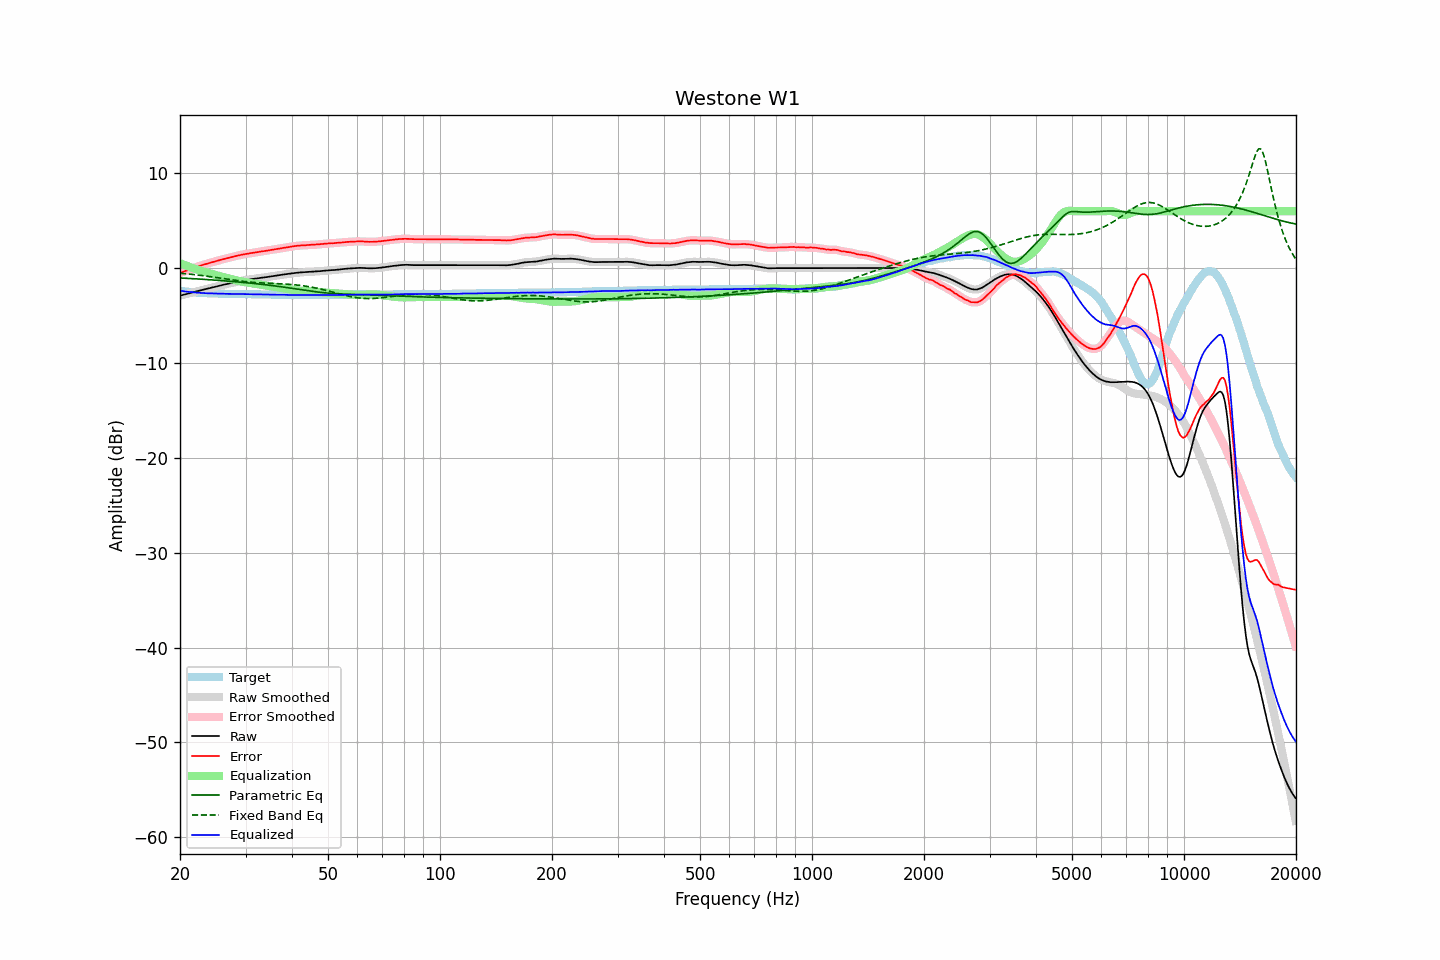

The file beside this chart, header and first rows:
frequency, raw, error, smoothed, error_smoothed, equalization, parametric_eq, fixed_band_eq, equalized_raw, equalized_smoothed, target
20.00, -2.90, -0.52, -2.90, -0.52, 0.52, -1.04, -0.54, -2.38, -2.38, -2.38
20.20, -2.86, -0.45, -2.86, -0.45, 0.45, -1.05, -0.55, -2.41, -2.41, -2.41
20.40, -2.81, -0.38, -2.81, -0.38, 0.38, -1.06, -0.57, -2.43, -2.43, -2.43
20.61, -2.77, -0.32, -2.77, -0.32, 0.32, -1.06, -0.58, -2.45, -2.45, -2.45
20.81, -2.73, -0.26, -2.73, -0.26, 0.25, -1.07, -0.60, -2.48, -2.47, -2.47
21.02, -2.69, -0.20, -2.69, -0.20, 0.19, -1.08, -0.62, -2.50, -2.50, -2.49
21.23, -2.64, -0.13, -2.64, -0.13, 0.13, -1.09, -0.63, -2.51, -2.51, -2.51
21.44, -2.60, -0.07, -2.60, -0.07, 0.07, -1.10, -0.65, -2.53, -2.53, -2.53
21.66, -2.55, 0.00, -2.55, -0.00, 0.01, -1.11, -0.67, -2.55, -2.55, -2.55
21.87, -2.51, 0.05, -2.51, 0.06, -0.05, -1.12, -0.69, -2.56, -2.56, -2.56
22.09, -2.46, 0.12, -2.46, 0.12, -0.11, -1.13, -0.71, -2.57, -2.58, -2.58
22.31, -2.42, 0.17, -2.42, 0.17, -0.17, -1.14, -0.73, -2.59, -2.59, -2.59
22.54, -2.38, 0.22, -2.38, 0.23, -0.23, -1.15, -0.75, -2.61, -2.60, -2.60
22.76, -2.33, 0.28, -2.33, 0.28, -0.28, -1.16, -0.77, -2.61, -2.61, -2.61
22.99, -2.29, 0.33, -2.29, 0.33, -0.33, -1.17, -0.79, -2.62, -2.62, -2.62
23.22, -2.25, 0.38, -2.25, 0.38, -0.38, -1.19, -0.81, -2.63, -2.63, -2.63
23.45, -2.21, 0.43, -2.21, 0.43, -0.43, -1.20, -0.83, -2.64, -2.64, -2.64
23.69, -2.17, 0.48, -2.17, 0.48, -0.48, -1.21, -0.85, -2.65, -2.65, -2.65
23.92, -2.12, 0.53, -2.12, 0.53, -0.53, -1.22, -0.88, -2.65, -2.65, -2.65
24.16, -2.08, 0.58, -2.08, 0.58, -0.58, -1.23, -0.90, -2.66, -2.66, -2.66
24.40, -2.04, 0.62, -2.04, 0.62, -0.62, -1.24, -0.93, -2.66, -2.66, -2.66
24.65, -2.00, 0.67, -2.00, 0.67, -0.67, -1.25, -0.95, -2.67, -2.67, -2.67
24.89, -1.96, 0.71, -1.96, 0.72, -0.72, -1.27, -0.97, -2.68, -2.68, -2.67
25.14, -1.92, 0.76, -1.92, 0.76, -0.76, -1.28, -1.00, -2.68, -2.68, -2.68
25.39, -1.88, 0.81, -1.88, 0.81, -0.81, -1.29, -1.02, -2.69, -2.69, -2.69
25.65, -1.84, 0.85, -1.84, 0.86, -0.85, -1.30, -1.05, -2.70, -2.69, -2.69
25.91, -1.79, 0.91, -1.79, 0.90, -0.90, -1.32, -1.08, -2.69, -2.69, -2.70
26.16, -1.75, 0.95, -1.75, 0.95, -0.94, -1.33, -1.10, -2.69, -2.70, -2.70
26.43, -1.72, 0.98, -1.72, 0.99, -0.99, -1.34, -1.13, -2.71, -2.70, -2.70
26.69, -1.68, 1.03, -1.68, 1.03, -1.03, -1.36, -1.15, -2.71, -2.71, -2.71
26.96, -1.64, 1.07, -1.64, 1.07, -1.08, -1.37, -1.18, -2.72, -2.72, -2.71
27.23, -1.60, 1.12, -1.60, 1.12, -1.12, -1.39, -1.20, -2.72, -2.72, -2.72
27.50, -1.56, 1.16, -1.56, 1.16, -1.16, -1.40, -1.23, -2.72, -2.72, -2.72
27.77, -1.52, 1.20, -1.52, 1.21, -1.20, -1.41, -1.25, -2.72, -2.72, -2.72
28.05, -1.48, 1.25, -1.48, 1.24, -1.24, -1.43, -1.28, -2.72, -2.73, -2.73
28.33, -1.45, 1.28, -1.45, 1.29, -1.29, -1.44, -1.30, -2.74, -2.73, -2.73
28.62, -1.41, 1.32, -1.41, 1.33, -1.33, -1.46, -1.33, -2.74, -2.74, -2.73
28.90, -1.37, 1.37, -1.37, 1.36, -1.36, -1.47, -1.35, -2.73, -2.74, -2.74
29.19, -1.34, 1.40, -1.34, 1.40, -1.40, -1.49, -1.37, -2.74, -2.74, -2.74
29.48, -1.31, 1.43, -1.30, 1.44, -1.43, -1.50, -1.39, -2.74, -2.74, -2.74
29.78, -1.27, 1.47, -1.27, 1.47, -1.47, -1.52, -1.41, -2.74, -2.74, -2.74
30.08, -1.24, 1.50, -1.24, 1.50, -1.50, -1.54, -1.43, -2.74, -2.74, -2.74
30.38, -1.22, 1.53, -1.22, 1.53, -1.53, -1.55, -1.45, -2.75, -2.74, -2.75
30.68, -1.20, 1.55, -1.20, 1.55, -1.55, -1.57, -1.46, -2.75, -2.75, -2.75
30.99, -1.17, 1.58, -1.17, 1.58, -1.58, -1.59, -1.48, -2.75, -2.75, -2.75
31.30, -1.15, 1.60, -1.15, 1.60, -1.61, -1.60, -1.50, -2.76, -2.76, -2.75
31.61, -1.13, 1.63, -1.13, 1.63, -1.63, -1.62, -1.51, -2.76, -2.76, -2.76
31.93, -1.11, 1.65, -1.11, 1.65, -1.66, -1.64, -1.52, -2.77, -2.76, -2.76
32.24, -1.08, 1.68, -1.08, 1.69, -1.68, -1.66, -1.53, -2.76, -2.76, -2.76
32.57, -1.05, 1.72, -1.05, 1.71, -1.71, -1.68, -1.55, -2.76, -2.76, -2.77
32.89, -1.03, 1.74, -1.03, 1.74, -1.74, -1.69, -1.56, -2.77, -2.77, -2.77
33.22, -1.01, 1.76, -1.01, 1.77, -1.76, -1.71, -1.56, -2.77, -2.77, -2.77
33.55, -0.99, 1.79, -0.99, 1.79, -1.79, -1.73, -1.57, -2.78, -2.78, -2.78
33.89, -0.97, 1.81, -0.97, 1.81, -1.82, -1.75, -1.58, -2.79, -2.79, -2.78
34.23, -0.94, 1.84, -0.94, 1.84, -1.85, -1.77, -1.59, -2.79, -2.79, -2.78
34.57, -0.91, 1.88, -0.91, 1.87, -1.87, -1.79, -1.60, -2.78, -2.79, -2.79
34.92, -0.89, 1.90, -0.89, 1.90, -1.90, -1.81, -1.60, -2.79, -2.79, -2.79
35.27, -0.86, 1.93, -0.86, 1.93, -1.93, -1.83, -1.61, -2.79, -2.79, -2.79
35.62, -0.84, 1.96, -0.84, 1.96, -1.96, -1.85, -1.62, -2.80, -2.80, -2.80
35.97, -0.81, 1.99, -0.81, 1.99, -1.99, -1.88, -1.62, -2.80, -2.80, -2.80
... 635 more rows
